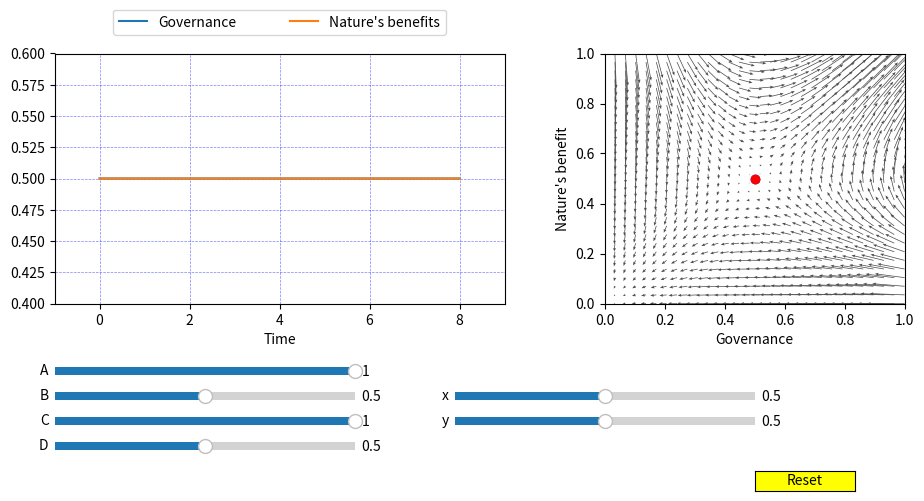

Generate this figure with matplotlib:
# -*- coding: utf-8 -*-
"""
Created on Thu Jul  5 07:56:03 2018

[redacted]
"""
# %%

import numpy as np
import matplotlib.pyplot as plt
from matplotlib.widgets import Slider, Button
from scipy.integrate import odeint

# define function
def resilience(X, t, parameters):
    x, y = X
    A,B,C,D = parameters
    derivatives = [A*x*y-B*x, C*x*y-D*y] 
    return derivatives
def PE(parameters):
    A,B,C,D = parameters
    Geq = D/C
    Beq = B/A
    eq = Geq, Beq
    return eq
def UV(Xn, Yn, parameters):
    A,B,C,D = parameters
    u = A*Xn*Yn-B*Xn
    v = C*Xn*Yn-D*Yn
    return u,v

# define initial conditions and parameters
Amin = 0
Amax = 1    
A0 = 1
Bmin = 0
Bmax = 1
B0 = 0.5
Cmin = 0
Cmax = 1    
C0 = 1
Dmin = 0
Dmax = 1
D0 = 0.5
xmin = 0
xmax = 1
ymin = 0
ymax = 1
x0 = 0.5
y0 = 0.5

# ODE optiones
parameters0 = [A0,B0,C0,D0]
X0 =[x0,y0]
tmin = 0
tmax = 8
tstepsize = 0.0001
t = np.arange(tmin, tmax, tstepsize)
xs, ys = odeint(resilience, X0, t, args=(parameters0,)).T   # solve equations

# Create figures to plot in
fig = plt.figure(figsize=(10, 5))   # define the size of plotting area
ax1 = fig.add_axes([0.1, 0.4, 0.45, 0.5]) #  [left, bottom, width, height]
x_plot = ax1.plot(t, xs, label = "Governance")[0]
y_plot = ax1.plot(t, ys, label = "Nature's benefits")[0]
ax1.set_xlabel("Time")
ax1.legend(bbox_to_anchor = (0.1, 1.02, 0.8, .102), loc = 4,ncol = 2, mode = "expand",borderaxespad = 1.)
ax1.grid(color = "b", alpha = 0.5, linestyle = "dashed", linewidth = 0.5)
ax1.set_ylim([np.min(ys)-0.1, np.max(ys)+0.1])
ax1.set_xlim([tmin-1, tmax+1])
ax2 = fig.add_axes([0.65, 0.4, 0.3, 0.5]) #  [left, bottom, width, height]
xy_plot = ax2.plot(xs, ys,'r')[0]
xy_plot0 = ax2.plot(xs[0], ys[0],'bo')[0]
xy_ploteq = ax2.plot(PE(parameters0)[0],PE(parameters0)[1],'ro')[0]
ax2.set_xlabel("Governance")
ax2.set_ylabel("Nature's benefit")
#ax2.grid(color = "b", alpha = 0.5, linestyle = "dashed", linewidth = 0.5)
ax2.set_xlim([0,1])
ax2.set_ylim([0,1])

# generate initial vector field 
X = np.linspace(0, 1, 30)
Y = np.linspace(0, 1, 30)
Xn, Yn = np.meshgrid(X, Y)
u, v = UV(Xn, Yn, parameters0)
vector_field = ax2.quiver(X, Y, u, v, color = '#4d4d4d', scale = 4, headwidth=4,  headlength=5, linewidths=5, scale_units='x')

# create a space in the figure to place the n sliders
axcolor = 'lightgoldenrodyellow'
axis_A = fig.add_axes([0.10, 0.25, 0.3, 0.03], facecolor=axcolor)  #[left, bottom, width, height
axis_B = fig.add_axes([0.10, 0.2, 0.3, 0.03], facecolor=axcolor)
axis_C = fig.add_axes([0.10, 0.15, 0.3, 0.03], facecolor=axcolor)
axis_D = fig.add_axes([0.10, 0.1, 0.3, 0.03], facecolor=axcolor)
axis_x = fig.add_axes([0.50, 0.2, 0.3, 0.03], facecolor=axcolor)
axis_y = fig.add_axes([0.50, 0.15, 0.3, 0.03], facecolor=axcolor)

# create each slider 
slider_A = Slider(axis_A, 'A', Amin, Amax, valinit=A0)
slider_B = Slider(axis_B, 'B', Bmin, Bmax, valinit=B0)
slider_C = Slider(axis_C, 'C', Cmin, Cmax, valinit=C0)
slider_D = Slider(axis_D, 'D', Dmin, Dmax, valinit=D0)
slider_x = Slider(axis_x, 'x', xmin, xmax, valinit=x0)
slider_y = Slider(axis_y, 'y', ymin, ymax, valinit=y0)

def update(val):
    parameters = [slider_A.val, slider_B.val, slider_C.val, slider_D.val]
    x = [slider_x.val, slider_y.val]
    # recalculate the function values
    xs, ys = odeint(resilience, x, t, args=(parameters,)).T
    u, v = UV(Xn, Yn, parameters)
    # update the value on the graph
    x_plot.set_ydata(xs)
    y_plot.set_ydata(ys)
    xy_plot.set_data(xs,ys)
    xy_plot0.set_data(xs[0],ys[0])
    xy_ploteq.set_data(PE(parameters)[0],PE(parameters)[1])
    vector_field.set_UVC( u, v)
    # redraw the graph
    fig.canvas.draw_idle()
    ax1.set_ylim([-0.1, 1.1])
    ax1.set_xlim([tmin-1, tmax+1])
    ax2.set_xlim([np.min(xs)-0.5, np.max(xs)+0.5])
    ax2.set_ylim([np.min(ys)-0.5, np.max(ys)+0.5])
    ax2.set_xlim([0,1])
    ax2.set_ylim([0,1])
    
# set all sliders to call update when their value is changed
slider_A.on_changed(update)
slider_B.on_changed(update)
slider_C.on_changed(update)
slider_D.on_changed(update)
slider_x.on_changed(update)
slider_y.on_changed(update)

# create the reset button axis (where its drawn)
resetax = plt.axes([0.8, 0.025, 0.1, 0.04])
# and the button itself
button = Button(resetax, 'Reset', color='yellow', hovercolor='0.575')

def reset(event):
    slider_A.reset()
    slider_B.reset()
    slider_C.reset()
    slider_D.reset()
    slider_x.reset()
    slider_y.reset()

button.on_clicked(reset)
# %%
